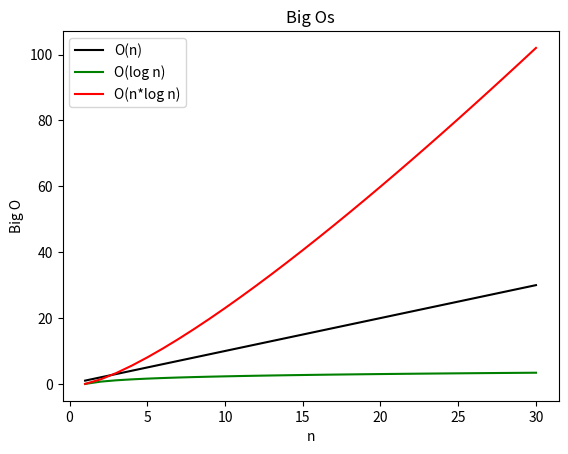

Here is the Python script that generated this plot:
import math
import matplotlib.pyplot as plt

x = [n for n in range(1, 31)]
y1 = list(map(lambda n: n, x))
y2 = list(map(lambda n: math.log(n), x))
y3 = list(map(lambda n: n * math.log(n), x))
#y4 = list(map(lambda n : n ** 2, x))

plt.plot(x, y1, label = 'O(n)', color = 'black')
plt.plot(x, y2, label = 'O(log n)', color = 'green')
plt.plot(x, y3, label = 'O(n*log n)', color = 'red' )
#plt.plot(x, y4, label = 'O(n^2)', color = 'purple')

plt.xlabel("n")
plt.ylabel("Big O")
plt.title("Big Os")
plt.legend()
plt.show()
